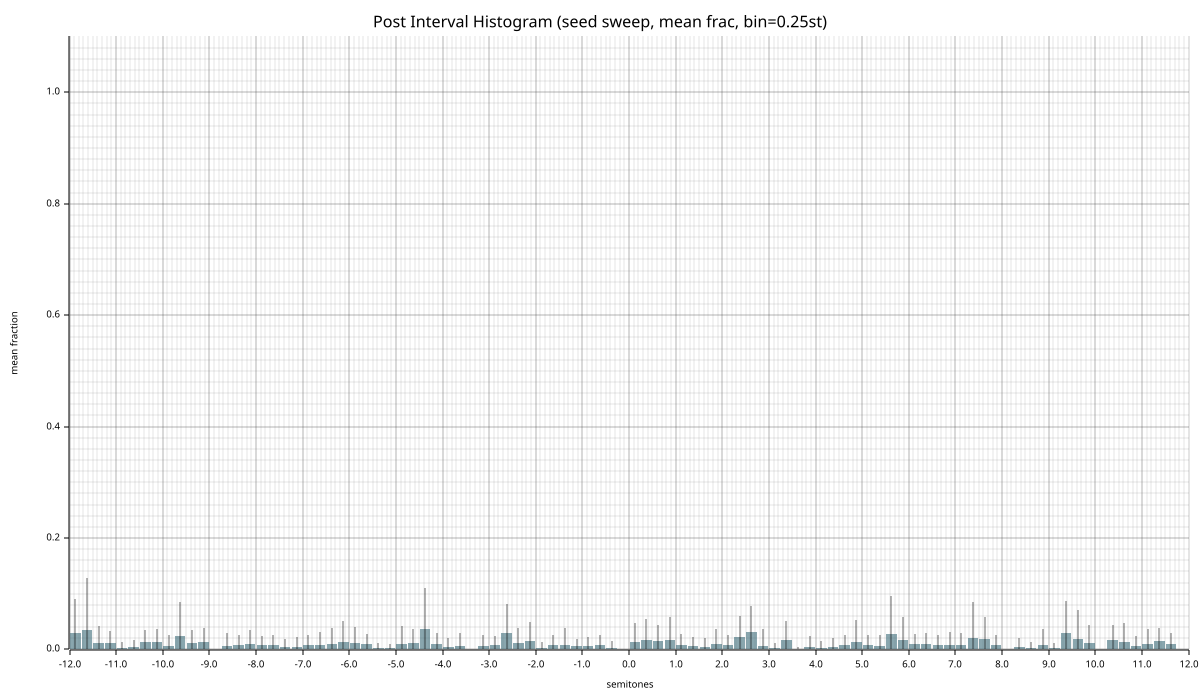

The file beside this chart, header and first rows:
bin_center, mean_frac, std_frac, n_seeds, mean_count, std_count
-11.88, 0.03023, 0.06006, 20, 1.6, 3.056
-11.62, 0.03477, 0.09289, 20, 1.95, 4.863
-11.38, 0.01215, 0.0303, 20, 0.85, 2.242
-11.12, 0.0108, 0.02215, 20, 0.6, 1.2
-10.88, 0.003117, 0.01013, 20, 0.2, 0.6782
-10.62, 0.004306, 0.01303, 20, 0.25, 0.7665
-10.38, 0.01377, 0.02135, 20, 0.9, 1.375
-10.12, 0.01401, 0.02263, 20, 0.85, 1.388
-9.875, 0.006513, 0.01964, 20, 0.3, 0.9
-9.625, 0.02421, 0.06123, 20, 1.5, 4.08
-9.375, 0.01239, 0.0228, 20, 0.7, 1.229
-9.125, 0.01343, 0.02515, 20, 0.9, 1.67
-8.875, 0.000000, 0.000000, 20, 0.000000, 0.000000
-8.625, 0.005660, 0.02467, 20, 0.3, 1.308
-8.375, 0.008932, 0.0163, 20, 0.6, 1.114
-8.125, 0.009921, 0.02431, 20, 0.6, 1.53
-7.875, 0.007907, 0.01663, 20, 0.5, 1.072
-7.625, 0.007942, 0.01751, 20, 0.5, 1.072
-7.375, 0.004805, 0.01449, 20, 0.3, 0.9
-7.125, 0.004348, 0.01895, 20, 0.3, 1.308
-6.875, 0.007423, 0.01779, 20, 0.45, 1.071
-6.625, 0.007393, 0.02318, 20, 0.45, 1.431
-6.375, 0.009290, 0.02988, 20, 0.55, 1.83
-6.125, 0.01419, 0.03608, 20, 0.9, 2.343
-5.875, 0.0113, 0.02897, 20, 0.6, 1.53
-5.625, 0.009459, 0.01898, 20, 0.6, 1.2
-5.375, 0.002174, 0.009476, 20, 0.15, 0.6538
-5.125, 0.001829, 0.007974, 20, 0.15, 0.6538
-4.875, 0.009562, 0.03234, 20, 0.45, 1.431
-4.625, 0.01209, 0.02436, 20, 0.6, 1.2
-4.375, 0.0365, 0.07352, 20, 2.4, 4.8
-4.125, 0.01042, 0.01845, 20, 0.7, 1.229
-3.875, 0.005004, 0.01516, 20, 0.3, 0.9
-3.625, 0.005660, 0.02467, 20, 0.3, 1.308
-3.375, 0.000000, 0.000000, 20, 0.000000, 0.000000
-3.125, 0.006177, 0.02017, 20, 0.45, 1.431
-2.875, 0.007225, 0.01726, 20, 0.45, 1.071
-2.625, 0.02934, 0.05159, 20, 1.8, 3.203
-2.375, 0.01096, 0.02759, 20, 0.7, 1.735
-2.125, 0.01561, 0.03297, 20, 1.05, 2.202
-1.875, 0.002931, 0.009869, 20, 0.2, 0.6782
-1.625, 0.007881, 0.01886, 20, 0.45, 1.071
-1.375, 0.008849, 0.0292, 20, 0.55, 1.83
-1.125, 0.005450, 0.01422, 20, 0.35, 0.9097
-0.8750, 0.006591, 0.01582, 20, 0.45, 1.071
-0.6250, 0.007504, 0.01798, 20, 0.45, 1.071
-0.3750, 0.002778, 0.01211, 20, 0.15, 0.6538
-0.1250, 0.000000, 0.000000, 20, 0.000000, 0.000000
0.1250, 0.01342, 0.03478, 20, 0.8, 2.135
0.3750, 0.01757, 0.0378, 20, 0.95, 2.132
0.6250, 0.01578, 0.02862, 20, 1.1, 2.166
0.8750, 0.01693, 0.04217, 20, 1.05, 2.729
1.125, 0.007989, 0.01908, 20, 0.45, 1.071
1.375, 0.006480, 0.01552, 20, 0.4, 0.9695
1.625, 0.005004, 0.01516, 20, 0.3, 0.9
1.875, 0.01062, 0.02598, 20, 0.65, 1.621
2.125, 0.007673, 0.01914, 20, 0.45, 1.071
2.375, 0.02252, 0.03826, 20, 1.15, 1.931
2.625, 0.03224, 0.04523, 20, 2.05, 2.906
2.875, 0.006818, 0.02972, 20, 0.45, 1.962
... 36 more rows
